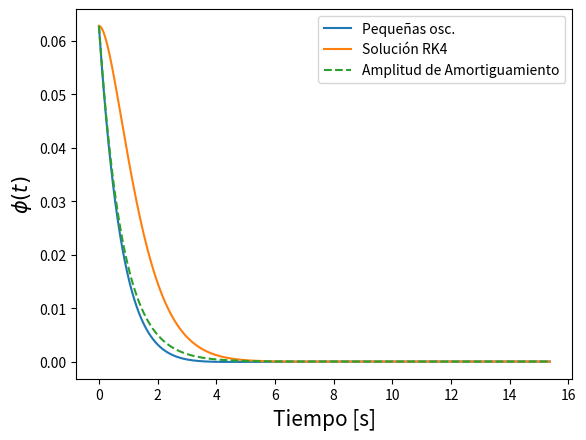
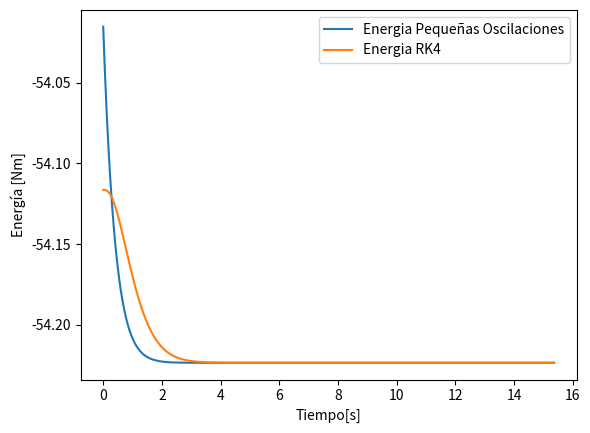

Write the Python code that produced these figures, in order.
"""
PROBLEMA 1
Algoritmo que soluciona el problema de un péndulo simple
en un medio viscoso con ecuación y'' = -ay' - (g / l) sin(y)
(a partir de ahora phi) mediante el método RK4,
el cual es programado en el mismo script.
"""
# [redacted]
# [redacted]

import numpy as np
import matplotlib.pyplot as plt


g = 9.8         # m/s^2
l = 5.533       # m
gamma = 2.533       # s^-1


phi_0 = np.pi / 50   # phi inicial
phipunto_0 = 0          # dphi/dt inicial

# Graficamos la solución de pequeñas oscilaciones
# Su ecuación es phi'' = - gamma * phi' - (g/l) phi
# La sol. de p.o. es phi(t) = A * e^(-1/2 * t * gamma) * cos(omega * t + phi_0)
# Con A cte dependiente de phi_0

omega = np.sqrt(g / l - (gamma ** 2) / 4)
A = phi_0 / np.cos(phi_0)
T = 2 * np.pi / omega       # Periodo

t_to_plot = np.linspace(0, T, 1537)

phi_pequenas_osc = A * np.e ** (- t_to_plot * gamma / 2) \
                  * np.cos(omega * t_to_plot + phi_0)

amplitud = phi_0 * np.e ** (- t_to_plot * gamma / 2)


def pendulo_viscoso(t, y):
    """
    Ecuación péndulo en medio viscoso mediante arreglos de numpy con
    formato necesario para implementar RK4
    PARAMETROS
    t: tiempo
    y: arreglo numpy del tipo np.array([a,b]) con b = da/dt
    """
    output = np.array([y[1], -gamma * y[1] - (g / l) * np.sin(y[0])])
    return output


# Se definen los pasos necesarios para implementar el método RK4
# Cuya ecuación es
# y_n+1 = y_i + (1/6) * h * (k_1 + 2*k_2 + 2_k_3 + k_4)

def k1(func, dt, t_n, y_n):
    output = dt * func(t_n, y_n)
    return output


def k2(func, dt, t_n, y_n):
    k1_n = k1(func, dt, t_n, y_n)
    k2_n = dt * func(t_n + dt/2, y_n + k1_n / 2)
    return k2_n


def k3(func, dt, t_n, y_n):
    k2_n = k2(func, dt, t_n, y_n)
    k3_n = dt * func(t_n + dt/2, y_n + k2_n / 2)
    return k3_n


def k4(func, dt, t_n, y_n):
    k3_n = k3(func, dt, t_n, y_n)
    k4_n = dt * func(t_n + dt, y_n + k3_n)
    return k4_n


def paso_rk4(func, dt, t_n, y_n):
    k1_n = k1(func, dt, t_n, y_n)
    k2_n = k2(func, dt, t_n, y_n)
    k3_n = k3(func, dt, t_n, y_n)
    k4_n = k4(func, dt, t_n, y_n)
    output = y_n + (1/6) * (k1_n + 2 * k2_n + 2 * k3_n + k4_n)
    return output

T = 2*np.pi / omega         # Periodo(se usa el mismo creado anteriormente)

dt = 0.01         # dt = h
t_eval_rk4 = np.arange(0, T, dt)        # tiempo de evaluacion rk4
y_rk4 = np.zeros((len(t_eval_rk4), 2))

# Cond Inicial
y_rk4[0] = [phi_0, phipunto_0]

# función que rellena la matriz y_rk4 con los valores obtenidos mediante rk4
for i in range(1, len(t_eval_rk4)):
    y_rk4[i] = paso_rk4(pendulo_viscoso, dt, t_eval_rk4[i-1], y_rk4[i-1])


diferencia_relativa = np.fabs(phi_pequenas_osc - y_rk4[:, 0])
diferencia_relativa_promedio = np.sum(diferencia_relativa) / 1537

plt.figure(1)
plt.clf()

# grafico comparativo p.o. y rk4
plt.plot(t_to_plot, phi_pequenas_osc, label='Pequeñas osc.')
plt.plot(t_eval_rk4, y_rk4[:, 0], label='Solución RK4')
plt.plot(t_to_plot, amplitud, '--', label='Amplitud de Amortiguamiento')

plt.xlabel('Tiempo [s]', fontsize=15)
plt.ylabel(r'$\phi(t)$', fontsize=15)
plt.legend()
plt.show()

# Analisis energetico
# Se considera una masa m, spg, asumiremos m=1

m = 1

# Energia cinetica

phipunto_po = -A * np.e ** (-gamma * t_to_plot / 2) * ( (gamma/2) * np.cos(omega * t_to_plot + phi_0) + omega * np.sin(omega * t_to_plot + phi_0))
phipunto_rk4 = y_rk4[:, 1]

e_cinetica_po = (1/2) * m * l **2 * phipunto_po **2
e_cinetica_rk4 = (1/2) * m * l **2 * phipunto_rk4 **2

# Energia potencial

altura_po = - l * np.cos(phi_pequenas_osc)
altura_rk4 = - l * np.cos(y_rk4[:, 0])

e_potencial_po = m * g * altura_po
e_potencial_rk4 = m * g * altura_rk4

# Energia mecanica total

E_po = e_cinetica_po + e_potencial_po
E_rk4 = e_cinetica_rk4 + e_potencial_rk4

plt.figure(2)
plt.clf()
plt.plot(t_to_plot, E_po, label='Energia Pequeñas Oscilaciones')
plt.plot(t_eval_rk4, E_rk4, label='Energia RK4')
plt.xlabel('Tiempo[s]')
plt.ylabel('Energía [Nm]')
plt.legend()
plt.show()